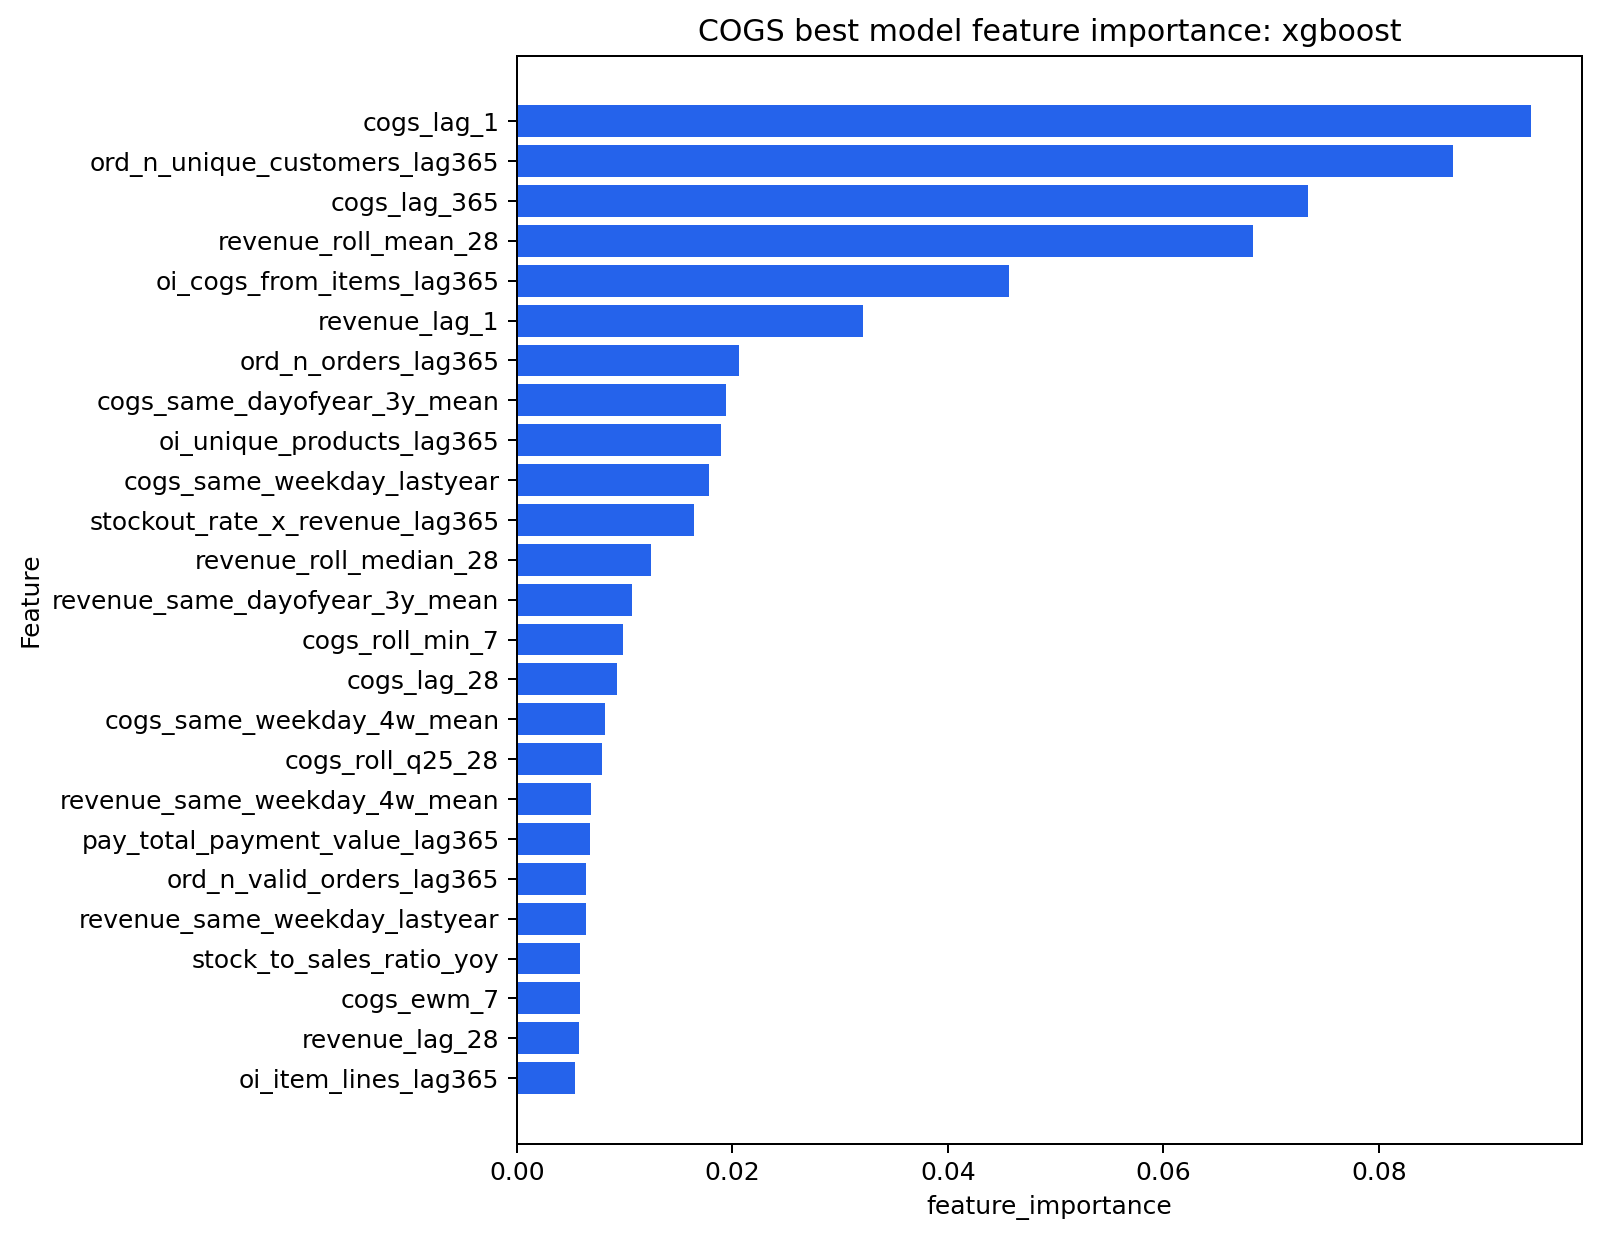

Source data for this figure (header and first rows):
feature, importance, abs_importance, importance_type
cogs_lag_1, 0.09414, 0.09414, feature_importance
ord_n_unique_customers_lag365, 0.08685, 0.08685, feature_importance
cogs_lag_365, 0.07346, 0.07346, feature_importance
revenue_roll_mean_28, 0.06832, 0.06832, feature_importance
oi_cogs_from_items_lag365, 0.04568, 0.04568, feature_importance
revenue_lag_1, 0.03208, 0.03208, feature_importance
ord_n_orders_lag365, 0.02062, 0.02062, feature_importance
cogs_same_dayofyear_3y_mean, 0.01939, 0.01939, feature_importance
oi_unique_products_lag365, 0.01896, 0.01896, feature_importance
cogs_same_weekday_lastyear, 0.01784, 0.01784, feature_importance
stockout_rate_x_revenue_lag365, 0.01642, 0.01642, feature_importance
revenue_roll_median_28, 0.01247, 0.01247, feature_importance
revenue_same_dayofyear_3y_mean, 0.01066, 0.01066, feature_importance
cogs_roll_min_7, 0.009822, 0.009822, feature_importance
cogs_lag_28, 0.009299, 0.009299, feature_importance
cogs_same_weekday_4w_mean, 0.008152, 0.008152, feature_importance
cogs_roll_q25_28, 0.007894, 0.007894, feature_importance
revenue_same_weekday_4w_mean, 0.006921, 0.006921, feature_importance
pay_total_payment_value_lag365, 0.006803, 0.006803, feature_importance
ord_n_valid_orders_lag365, 0.006443, 0.006443, feature_importance
revenue_same_weekday_lastyear, 0.006401, 0.006401, feature_importance
stock_to_sales_ratio_yoy, 0.005878, 0.005878, feature_importance
cogs_ewm_7, 0.005873, 0.005873, feature_importance
revenue_lag_28, 0.005749, 0.005749, feature_importance
oi_item_lines_lag365, 0.005405, 0.005405, feature_importance
oi_segment_balanced_share_roll365_lag365, 0.005101, 0.005101, feature_importance
cogs_roll_max_91, 0.00504, 0.00504, feature_importance
oi_size_xl_share_roll365_lag365, 0.004759, 0.004759, feature_importance
revenue_roll_std_91, 0.00471, 0.00471, feature_importance
ord_unique_districts_lag365, 0.004563, 0.004563, feature_importance
oi_total_units_lag365, 0.004513, 0.004513, feature_importance
cogs_lag_91, 0.004368, 0.004368, feature_importance
cogs_lag_7, 0.004116, 0.004116, feature_importance
rev_pct_5star_roll365_lag365, 0.004013, 0.004013, feature_importance
units_received_yoy, 0.003531, 0.003531, feature_importance
cogs_lag_366, 0.003382, 0.003382, feature_importance
stock_to_sales_ratio, 0.003272, 0.003272, feature_importance
median_days_of_supply, 0.00325, 0.00325, feature_importance
ord_gender_male_share_roll365_lag365, 0.003168, 0.003168, feature_importance
cogs_roll_median_3, 0.003133, 0.003133, feature_importance
